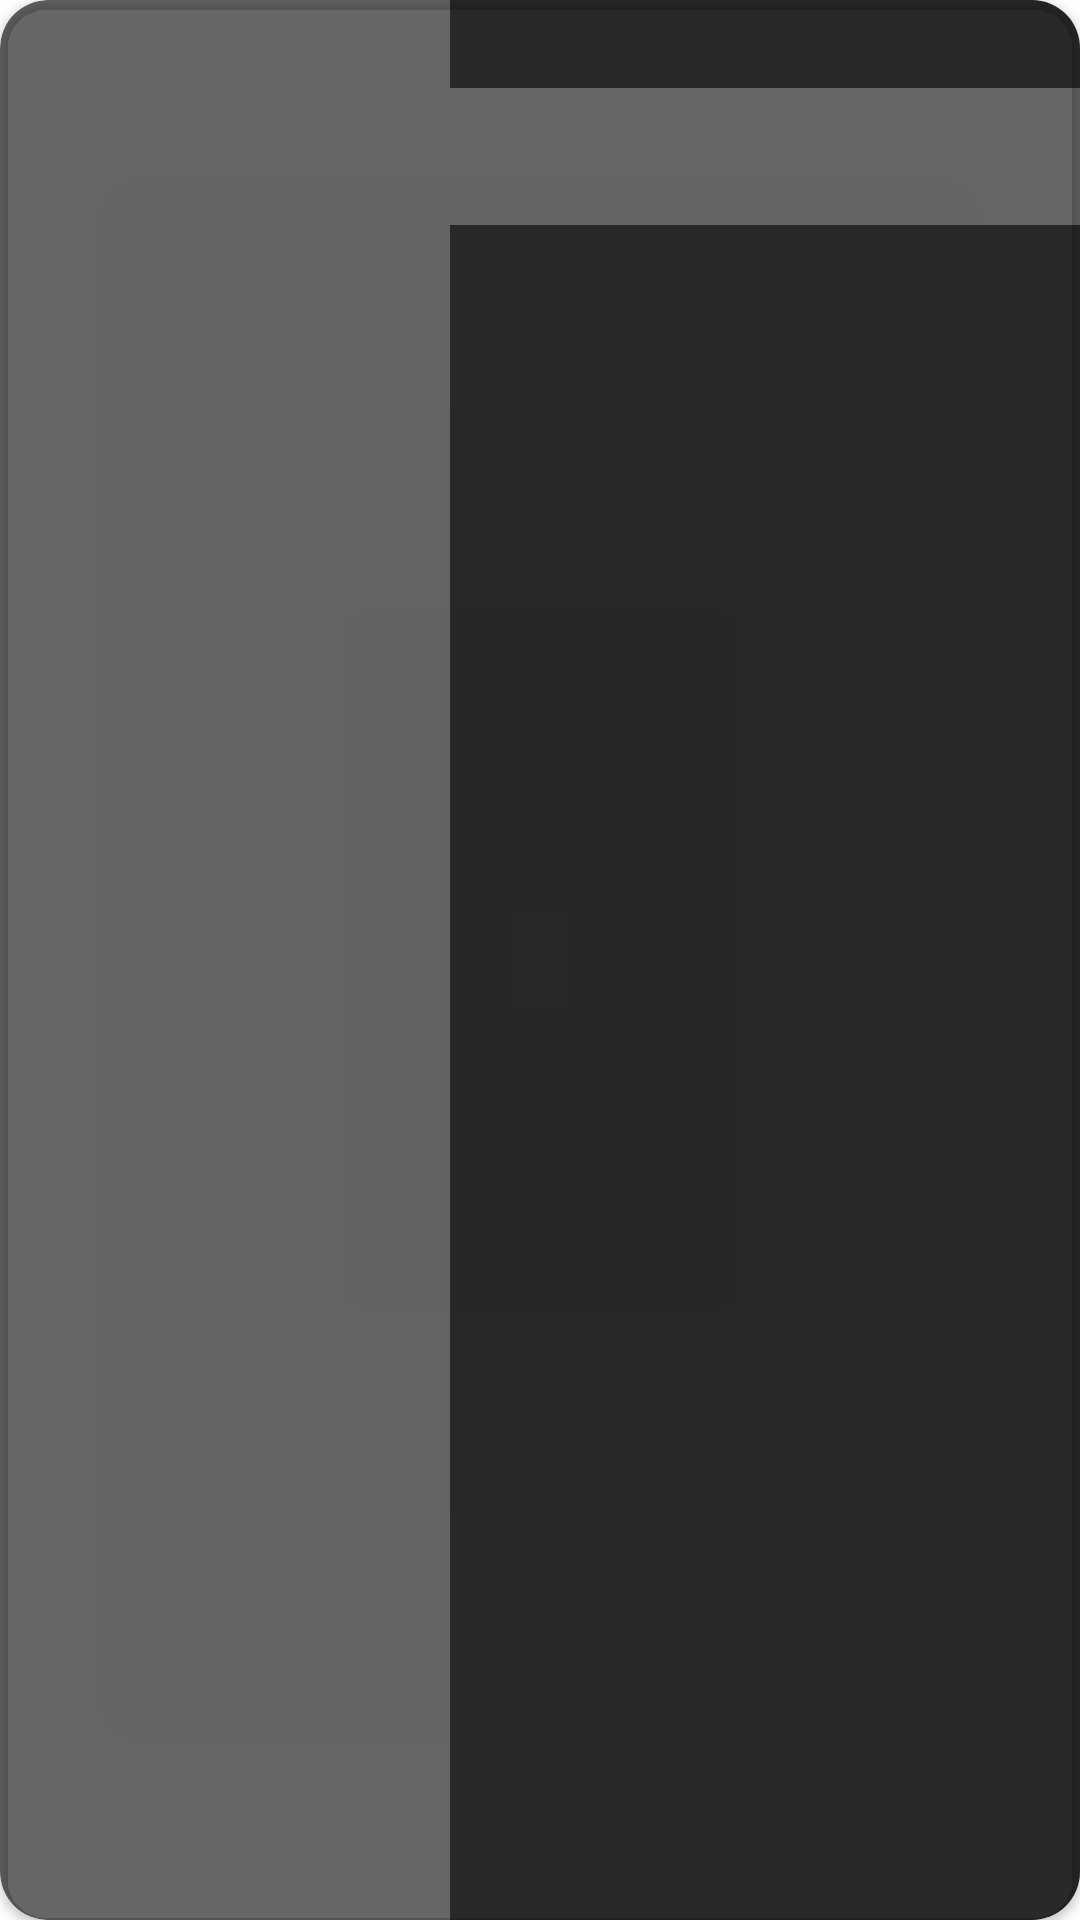

Reconstruct the res/layout file that produces this screen, plus the resources it refers to.
<!-- AndroidManifest.xml: application theme Theme.AndroidMaster -->
<!-- res/layout/register_view_data.xml -->
<?xml version="1.0" encoding="utf-8"?>
<androidx.cardview.widget.CardView xmlns:android="http://schemas.android.com/apk/res/android"
    xmlns:app="http://schemas.android.com/apk/res-auto"
    xmlns:tools="http://schemas.android.com/tools"
    android:id="@+id/main"
    android:layout_width="match_parent"
    android:layout_height="150dp"
    app:cardCornerRadius="16dp"
    android:layout_marginHorizontal="8dp"
    android:layout_marginVertical="4dp"
    app:cardBackgroundColor="#99000000"
    tools:context=".superheroapp.Database.SuperHeroDB.RegisterView.RegisterHeroActivity">

    <LinearLayout
        android:layout_width="match_parent"
        android:layout_height="match_parent"
        android:orientation="horizontal">

        <LinearLayout
            android:layout_width="150dp"
            android:layout_height="150dp">

            <ImageView
                android:id="@+id/ivSuperheroRegister"
                android:layout_width="match_parent"
                android:layout_height="match_parent"
                android:scaleType="fitXY"
                tools:src="@drawable/ic_volume"/>
        </LinearLayout>
        
        <LinearLayout
            android:layout_width="match_parent"
            android:layout_height="match_parent"
            android:orientation="vertical">
            
            <LinearLayout
                android:layout_width="match_parent"
                android:layout_height="75dp">
                
                <TextView
                    android:id="@+id/tvNameRegister"
                    android:background="#99000000"
                    android:layout_width="match_parent"
                    android:layout_height="wrap_content"
                    tools:text="Nombre dek superheroe"
                    android:textColor="@color/white"
                    android:textSize="22dp"
                    android:textStyle="bold"/>
            </LinearLayout>

            <LinearLayout
                android:layout_width="match_parent"
                android:layout_height="match_parent"
                android:orientation="horizontal">
                <LinearLayout
                    android:layout_width="1dp"
                    android:layout_height="match_parent"
                    android:layout_weight="1"
                    android:orientation="vertical"
                    android:background="#99000000"
                    android:layout_gravity="center_vertical">
                    <TextView
                        android:id="@+id/tvDateRegister"
                        android:layout_width="match_parent"
                        android:layout_height="wrap_content"
                        tools:text="DD/MM/AAAA 00:00:00"
                        android:textColor="@color/white"
                        android:textSize="18sp"/>


                </LinearLayout>
                <LinearLayout
                    android:layout_width="1dp"
                    android:layout_height="match_parent"
                    android:layout_weight="1">
                    <TextView
                        android:id="@+id/tvConsultas"
                        android:background="#99000000"
                        android:layout_width="match_parent"
                        android:layout_height="match_parent"
                        tools:text="Consultado:"
                        android:textColor="@color/white"
                        android:textSize="18dp"/>

                </LinearLayout>

            </LinearLayout>



        </LinearLayout>


    </LinearLayout>


</androidx.cardview.widget.CardView>
<!-- resources referenced by this layout -->
<resources>
  <style name="Theme.AndroidMaster" parent="Theme.MaterialComponents.DayNight.DarkActionBar">
          
          <item name="colorPrimary">@color/purple_500</item>
          <item name="colorPrimaryVariant">@color/purple_700</item>
          <item name="colorOnPrimary">@color/white</item>
          
          <item name="colorSecondary">@color/teal_200</item>
          <item name="colorSecondaryVariant">@color/teal_700</item>
          <item name="colorOnSecondary">@color/black</item>
          
          <item name="android:statusBarColor">?attr/colorPrimaryVariant</item>
          
      </style>
  <!-- not gathered from this repository: default colours our renderer supplied (Android Studio template values) -->
  <color name="purple_500">#FF6200EE</color>
  <color name="purple_700">#FF3700B3</color>
  <color name="teal_200">#FF03DAC5</color>
  <color name="teal_700">#FF018786</color>
  <color name="black">#FF000000</color>
  <color name="white">#FFFFFFFF</color>
</resources>
